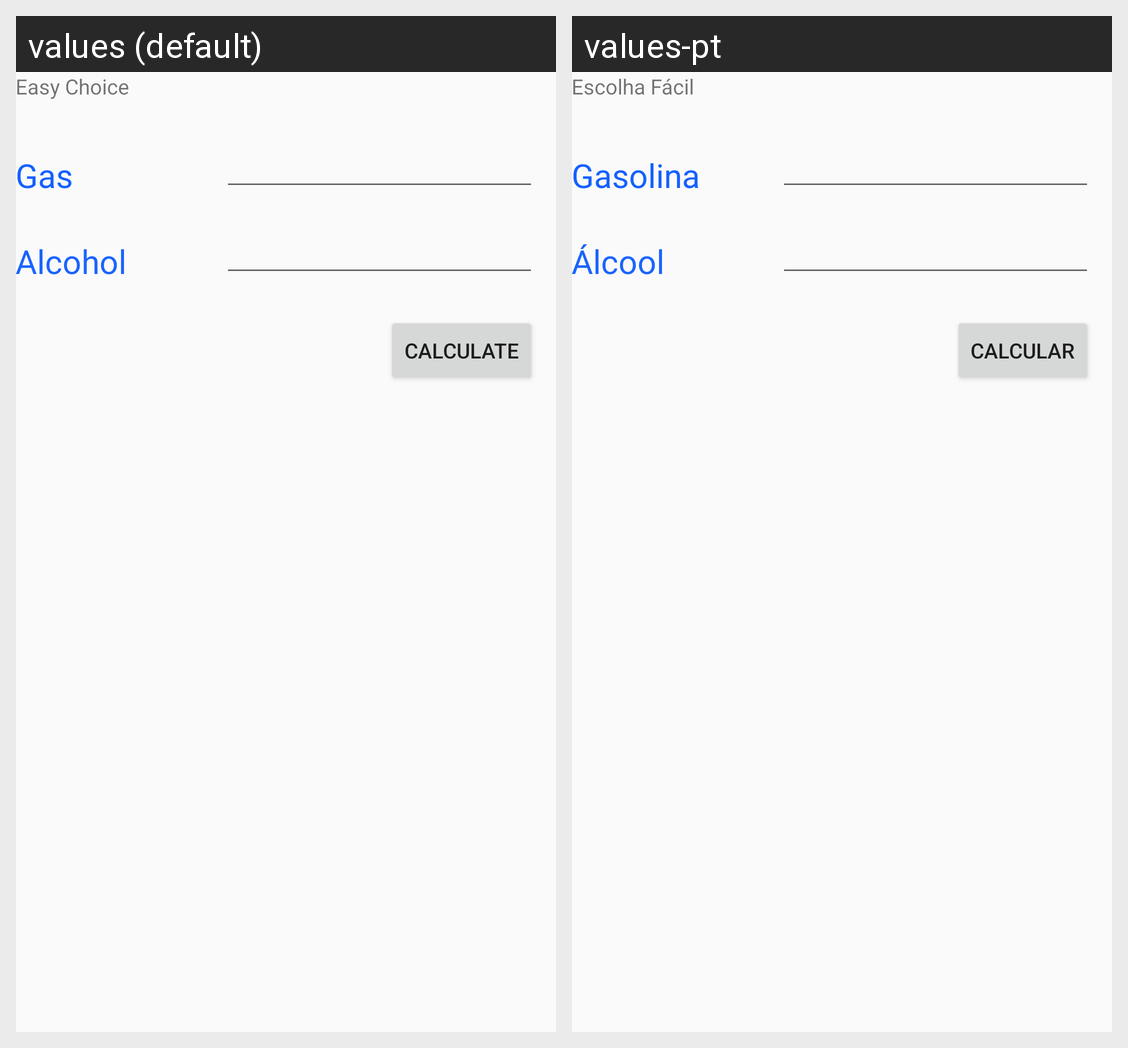

Translations of the strings shown on this Android screen, per locale in the grid:
Android screen res/layout/activity_main.xml rendered under 2 locales, left to right: values (default), values-pt. Device: Nexus 5 (rendered at 1080×1920; each locale shown at half size, 540×960, under a caption strip naming it); theme AppTheme.
Strings drawn on this screen, with the default value and each locale's value (text and hints the layout hard-codes, and strings that could not be matched under every locale, appear in the picture but are not listed):

hello_world
  values: Easy Choice
  values-pt: Escolha Fácil

type01
  values: Gas
  values-pt: Gasolina

type02
  values: Alcohol
  values-pt: Álcool

btn01
  values: Calculate
  values-pt: Calcular
